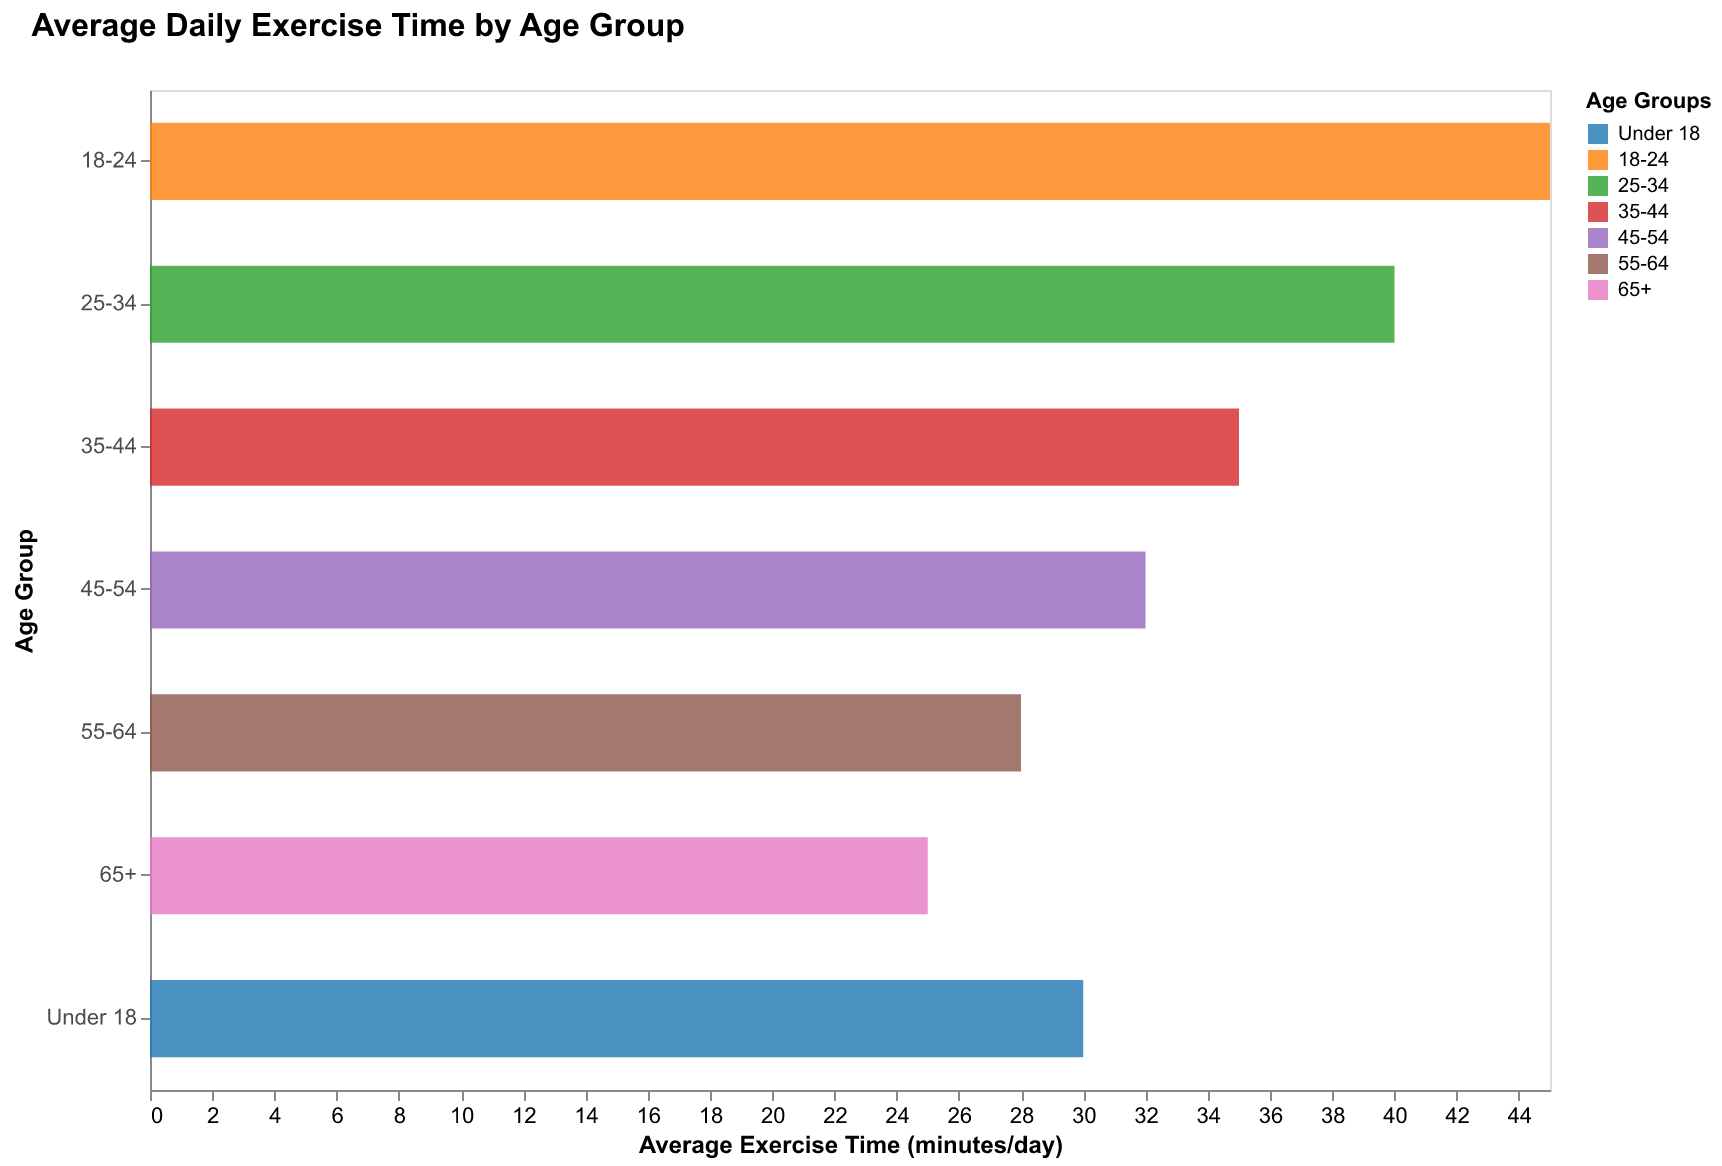

Source data for this figure (header and first rows):
Age Group, Average Exercise Time (minutes/day)
Under 18, 30
18-24, 45
25-34, 40
35-44, 35
45-54, 32
55-64, 28
65+, 25
